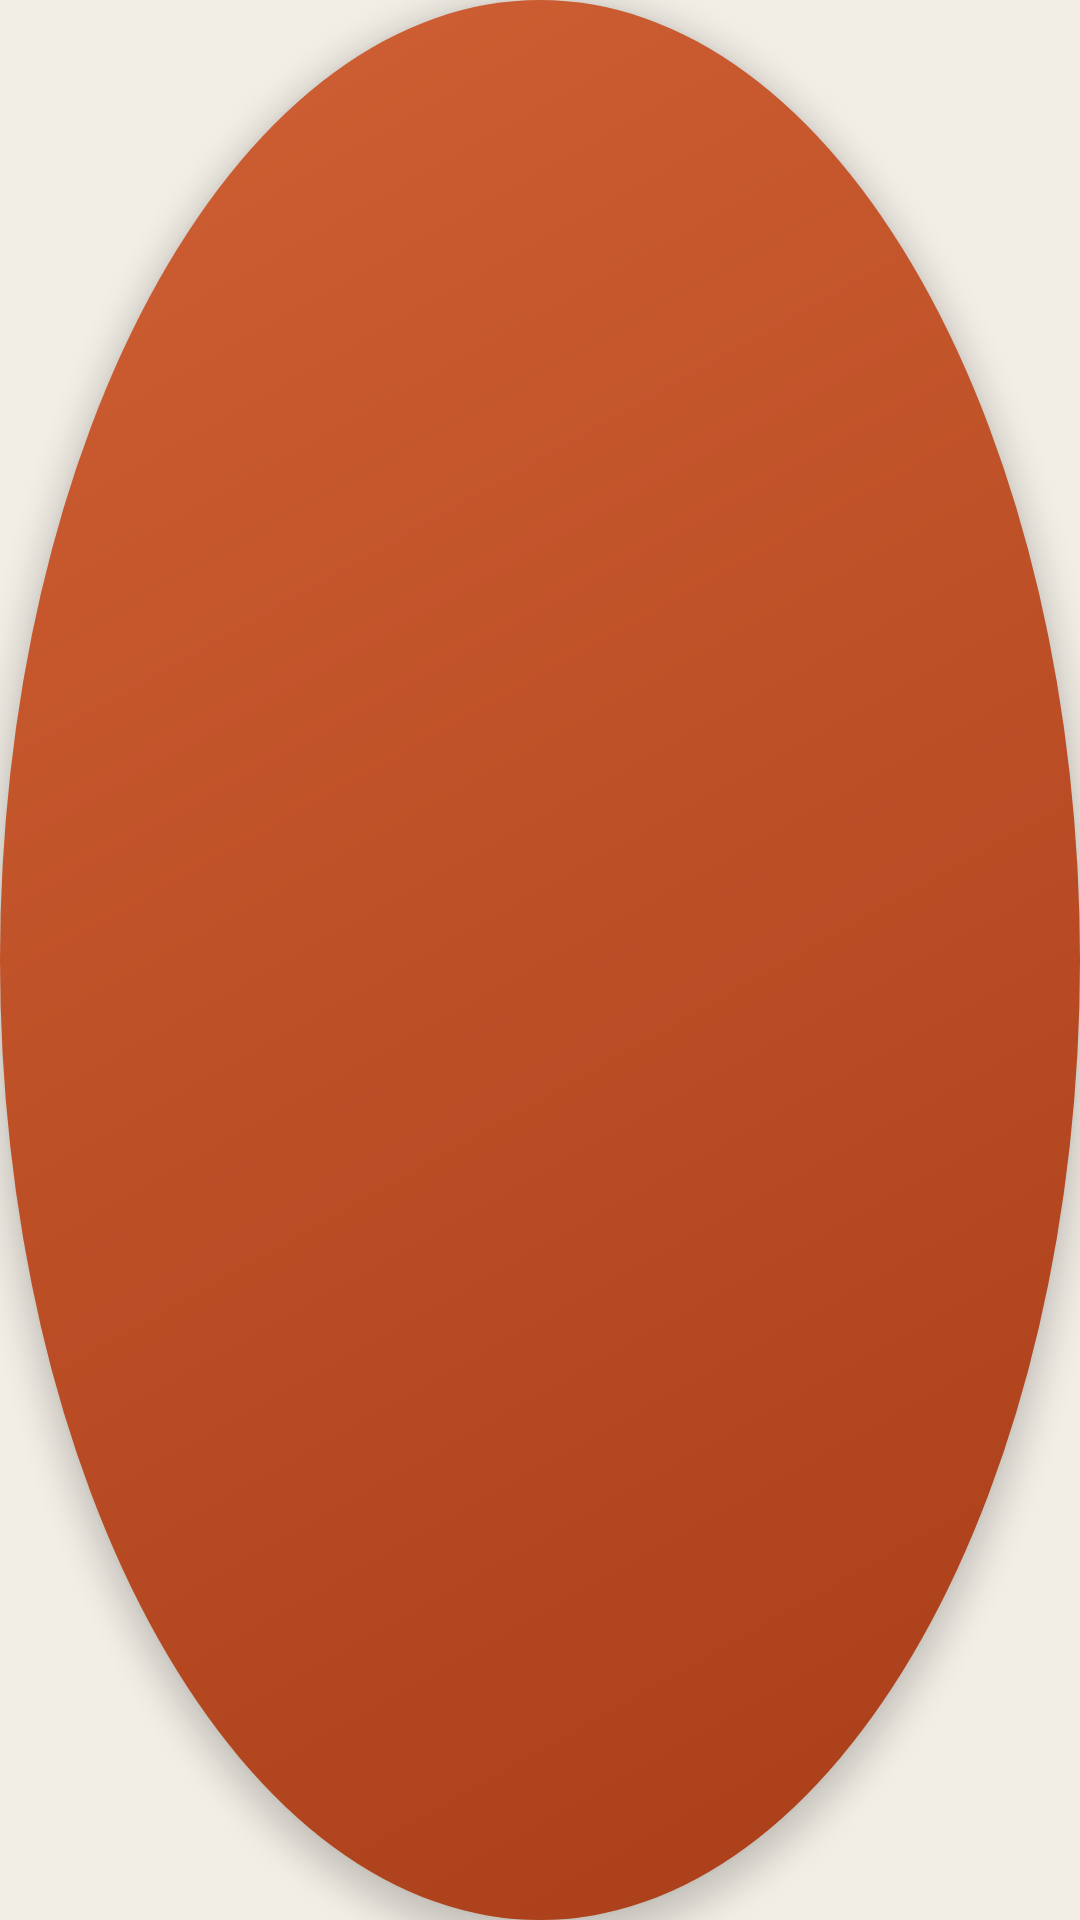

Android layout source for this screen:
<!-- AndroidManifest.xml: application theme Theme.Suimo -->
<!-- res/layout/overlay_bubble.xml -->
<?xml version="1.0" encoding="utf-8"?>
<FrameLayout xmlns:android="http://schemas.android.com/apk/res/android"
    android:layout_width="56dp"
    android:layout_height="56dp"
    android:contentDescription="@string/overlay_bubble_desc"
    android:focusable="true">

    <View
        android:layout_width="match_parent"
        android:layout_height="match_parent"
        android:background="@drawable/bg_bubble"
        android:elevation="6dp" />

    <ImageView
        android:layout_width="29dp"
        android:layout_height="29dp"
        android:layout_gravity="center"
        android:contentDescription="@null"
        android:src="@drawable/ic_logo" />
</FrameLayout>
<!-- resources referenced by this layout -->
<resources>
  <!-- drawable bg_bubble (drawable) -->
  <?xml version="1.0" encoding="utf-8"?>
  <shape xmlns:android="http://schemas.android.com/apk/res/android" android:shape="oval">
      <gradient
          android:angle="315"
          android:endColor="@color/bubble_end"
          android:startColor="@color/bubble_start"
          android:type="linear" />
  </shape>
  <!-- drawable ic_logo (drawable) -->
  <?xml version="1.0" encoding="utf-8"?>
  <vector xmlns:android="http://schemas.android.com/apk/res/android"
      android:width="32dp"
      android:height="32dp"
      android:viewportWidth="32"
      android:viewportHeight="32">
      <path
          android:fillColor="#FFFFFFFF"
          android:pathData="M16.4 4.2c3.9 4.7 7 8.3 7 12.1a7 7 0 0 1-14 0c0-3.8 3.1-7.4 7-12.1Z" />
      <path
          android:fillColor="#00FFFFFF"
          android:pathData="M12.6 18.4c0.3 2 1.8 3.3 3.7 3.4"
          android:strokeColor="#CCFFF8F0"
          android:strokeLineCap="round"
          android:strokeWidth="1.6" />
      <path
          android:fillColor="#CCFFFFFF"
          android:pathData="m25 4.5 0.8 2.2 2.2 0.8-2.2 0.8-0.8 2.2-0.8-2.2-2.2-0.8 2.2-0.8 0.8-2.2Z" />
  </vector>
  <string name="overlay_bubble_desc">随墨：轻点分析屏幕，长按打开面板</string>
  <style name="Theme.Suimo" parent="Theme.AppCompat.DayNight.NoActionBar">
          <item name="colorPrimary">@color/accent</item>
          <item name="colorPrimaryDark">@color/bg</item>
          <item name="colorAccent">@color/accent</item>
          <item name="android:windowBackground">@color/bg</item>
          <item name="android:statusBarColor">@color/bg</item>
          <item name="android:navigationBarColor">@color/nav_bar</item>
          <item name="android:windowLightStatusBar">@bool/light_status_bar</item>
          <item name="android:windowActionModeOverlay">true</item>
          <item name="android:windowNoTitle">true</item>
          <item name="android:colorEdgeEffect">@color/accent</item>
      </style>
  <color name="bubble_end">#A83D18</color>
  <color name="bubble_start">#D06034</color>
  <color name="accent">#B9481F</color>
  <color name="bg">#F2EEE6</color>
  <color name="nav_bar">#24211B</color>
</resources>
